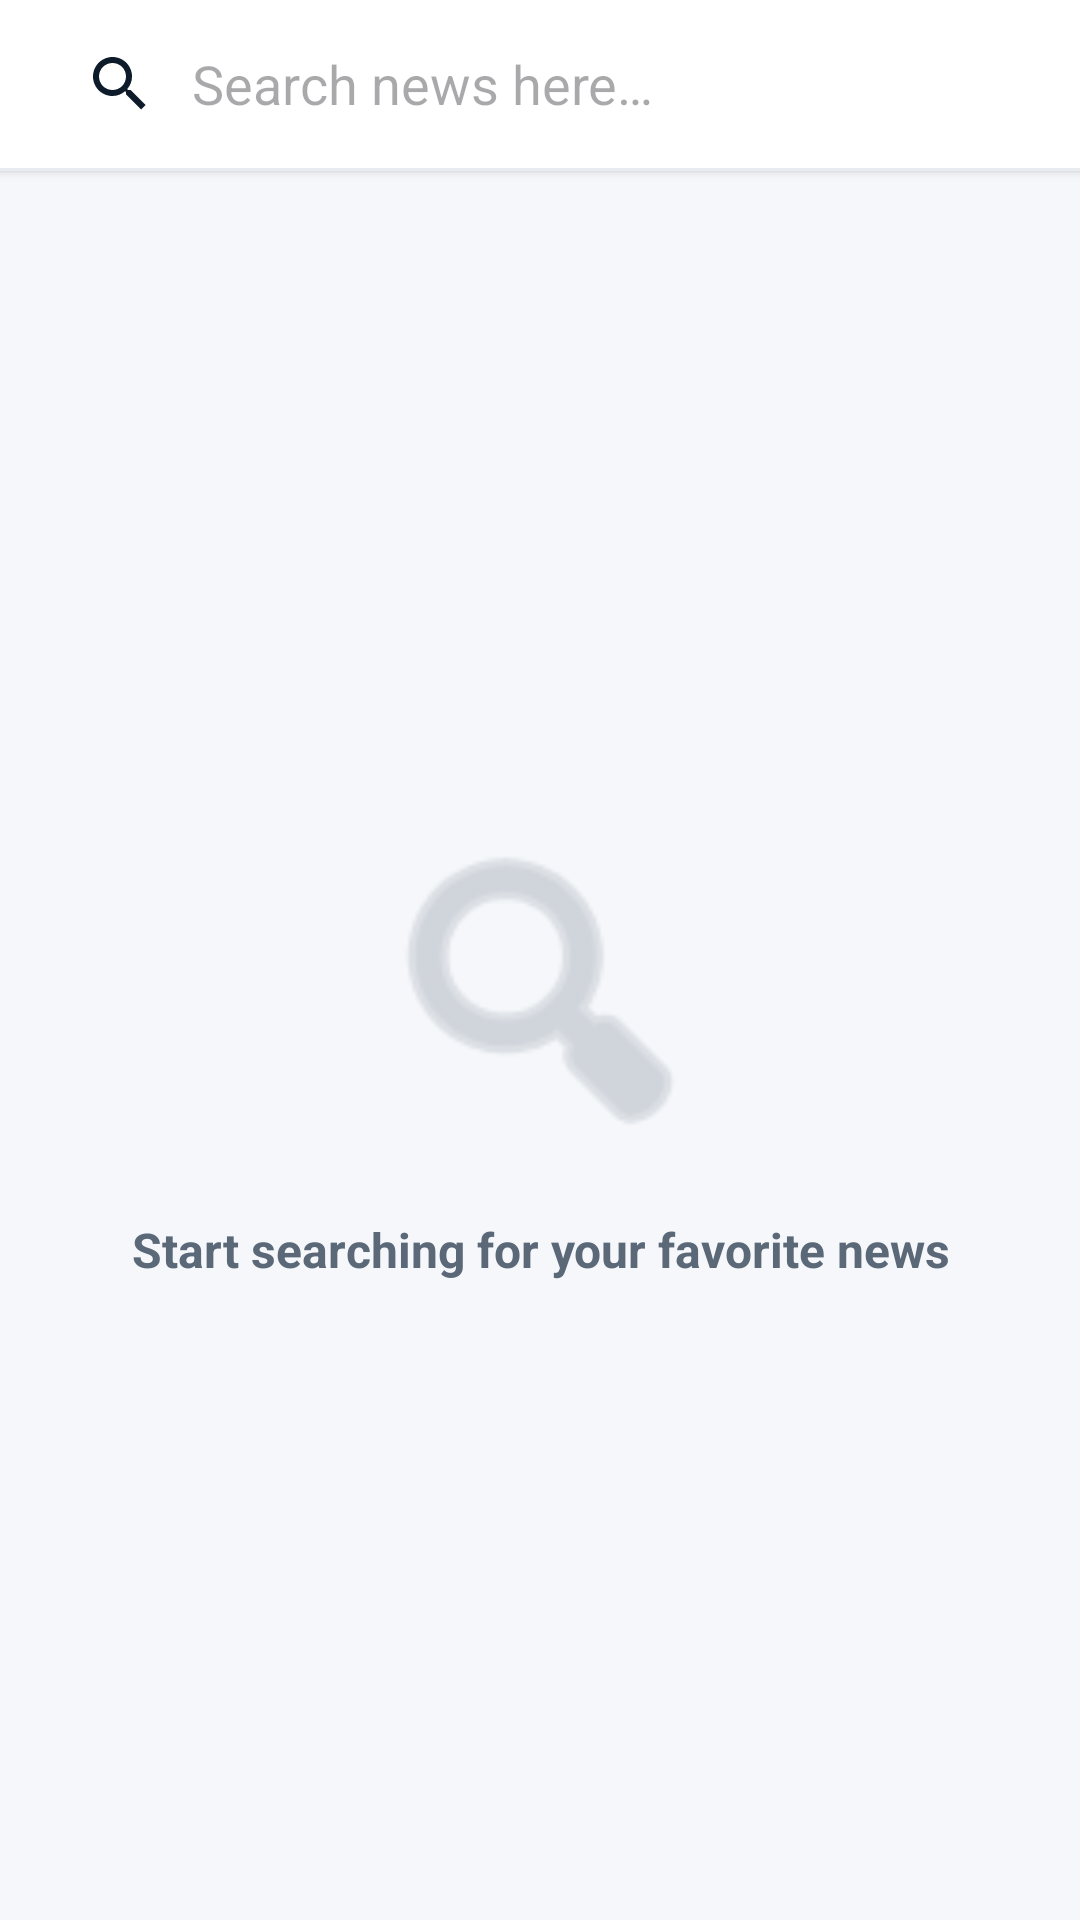

Reconstruct the res/layout file that produces this screen, plus the resources it refers to.
<!-- AndroidManifest.xml: application theme Theme.Kabarin -->
<!-- res/layout/fragment_search.xml -->
<?xml version="1.0" encoding="utf-8"?>
<androidx.constraintlayout.widget.ConstraintLayout
    xmlns:android="http://schemas.android.com/apk/res/android"
    xmlns:app="http://schemas.android.com/apk/res-auto"
    xmlns:tools="http://schemas.android.com/tools"
    android:layout_width="match_parent"
    android:layout_height="match_parent"
    android:background="?android:attr/windowBackground">

    <LinearLayout
        android:id="@+id/layoutSearchHeader"
        android:layout_width="match_parent"
        android:layout_height="wrap_content"
        android:background="?attr/colorSurface"
        android:elevation="2dp"
        android:orientation="vertical"
        app:layout_constraintTop_toTopOf="parent">

        <LinearLayout
            android:layout_width="match_parent"
            android:layout_height="56dp"
            android:gravity="center_vertical"
            android:orientation="horizontal"
            android:paddingStart="8dp"
            android:paddingEnd="16dp">

            <androidx.appcompat.widget.SearchView
                android:id="@+id/searchView"
                android:layout_width="match_parent"
                android:layout_height="wrap_content"
                app:iconifiedByDefault="false"
                app:queryBackground="@android:color/transparent"
                app:queryHint="@string/search_hint" />

        </LinearLayout>

        <View
            android:layout_width="match_parent"
            android:layout_height="1dp"
            android:background="?attr/colorOutline" />
    </LinearLayout>

    <androidx.recyclerview.widget.RecyclerView
        android:id="@+id/rvSearchResult"
        android:layout_width="match_parent"
        android:layout_height="0dp"
        android:clipToPadding="false"
        android:padding="16dp"
        android:visibility="gone"
        app:layout_constraintBottom_toBottomOf="parent"
        app:layout_constraintTop_toBottomOf="@id/layoutSearchHeader"
        tools:listitem="@layout/item_news" />

    <ProgressBar
        android:id="@+id/progressBar"
        android:layout_width="wrap_content"
        android:layout_height="wrap_content"
        android:visibility="gone"
        app:layout_constraintBottom_toBottomOf="parent"
        app:layout_constraintEnd_toEndOf="parent"
        app:layout_constraintStart_toStartOf="parent"
        app:layout_constraintTop_toBottomOf="@id/layoutSearchHeader" />

    <LinearLayout
        android:id="@+id/layoutSearchStatus"
        android:layout_width="0dp"
        android:layout_height="wrap_content"
        android:gravity="center"
        android:orientation="vertical"
        android:padding="32dp"
        android:visibility="visible"
        app:layout_constraintBottom_toBottomOf="parent"
        app:layout_constraintEnd_toEndOf="parent"
        app:layout_constraintStart_toStartOf="parent"
        app:layout_constraintTop_toBottomOf="@id/layoutSearchHeader">

        <ImageView
            android:id="@+id/ivSearchStatus"
            android:layout_width="120dp"
            android:layout_height="120dp"
            android:alpha="0.4"
            android:src="@android:drawable/ic_menu_search"
            android:contentDescription="Search Icon"
            app:tint="?attr/colorOnSurfaceVariant" />

        <TextView
            android:id="@+id/tvSearchStatus"
            android:layout_width="wrap_content"
            android:layout_height="wrap_content"
            android:layout_marginTop="16dp"
            android:text="@string/start_searching"
            android:textColor="?attr/colorOnSurfaceVariant"
            android:textSize="16sp"
            android:textStyle="bold"
            android:gravity="center" />

        <Button
            android:id="@+id/btnRetry"
            android:layout_width="wrap_content"
            android:layout_height="wrap_content"
            android:layout_marginTop="24dp"
            android:text="Retry"
            android:visibility="gone"
            app:cornerRadius="12dp"
            android:backgroundTint="?attr/colorPrimary"
            android:textColor="?attr/colorOnPrimary" />
    </LinearLayout>

</androidx.constraintlayout.widget.ConstraintLayout>
<!-- res/layout/item_news.xml (included above) -->
<?xml version="1.0" encoding="utf-8"?>
<com.google.android.material.card.MaterialCardView
    xmlns:android="http://schemas.android.com/apk/res/android"
    xmlns:app="http://schemas.android.com/apk/res-auto"
    android:layout_width="match_parent"
    android:layout_height="wrap_content"
    android:layout_marginBottom="16dp"
    app:cardCornerRadius="14dp"
    app:cardElevation="3dp"
    app:cardBackgroundColor="?attr/colorSurface"
    app:strokeWidth="0dp">

    <LinearLayout
        android:layout_width="match_parent"
        android:layout_height="wrap_content"
        android:orientation="vertical">

        <ImageView
            android:id="@+id/ivNewsImage"
            android:layout_width="match_parent"
            android:layout_height="185dp"
            android:scaleType="centerCrop"
            android:contentDescription="News image"
            android:src="@android:drawable/ic_menu_gallery" />

        <LinearLayout
            android:layout_width="match_parent"
            android:layout_height="wrap_content"
            android:orientation="vertical"
            android:paddingStart="14dp"
            android:paddingEnd="14dp"
            android:paddingTop="12dp"
            android:paddingBottom="14dp">

            <LinearLayout
                android:layout_width="match_parent"
                android:layout_height="wrap_content"
                android:orientation="horizontal"
                android:gravity="center_vertical"
                android:layout_marginBottom="8dp">

                <TextView
                    android:id="@+id/tvNewsCategory"
                    android:layout_width="wrap_content"
                    android:layout_height="wrap_content"
                    android:text="WORLD"
                    android:textSize="10sp"
                    android:textStyle="bold"
                    android:textColor="#FFFFFF"
                    android:background="@drawable/badge_category"
                    android:paddingStart="8dp"
                    android:paddingEnd="8dp"
                    android:paddingTop="3dp"
                    android:paddingBottom="3dp" />

                <TextView
                    android:id="@+id/tvReadTime"
                    android:layout_width="wrap_content"
                    android:layout_height="wrap_content"
                    android:text="6 min read"
                    android:textSize="12sp"
                    android:textColor="?attr/colorOnSurfaceVariant"
                    android:layout_marginStart="10dp" />

                <View
                    android:layout_width="0dp"
                    android:layout_height="0dp"
                    android:layout_weight="1" />

                <ImageView
                    android:id="@+id/ivSave"
                    android:layout_width="28dp"
                    android:layout_height="28dp"
                    android:src="@drawable/ic_save"
                    android:padding="4dp"
                    android:background="?attr/selectableItemBackgroundBorderless"
                    android:contentDescription="Save news"
                    app:tint="?attr/colorOnSurfaceVariant" />

            </LinearLayout>

            <TextView
                android:id="@+id/tvNewsTitle"
                android:layout_width="match_parent"
                android:layout_height="wrap_content"
                android:text="News Title Goes Here"
                android:textSize="16sp"
                android:textStyle="bold"
                android:textColor="?attr/colorOnSurface"
                android:maxLines="3"
                android:ellipsize="end"
                android:lineSpacingMultiplier="1.25"
                android:layout_marginBottom="6dp" />

            <TextView
                android:id="@+id/tvNewsDescription"
                android:layout_width="match_parent"
                android:layout_height="wrap_content"
                android:text="Short description of the article goes here..."
                android:textSize="13sp"
                android:textColor="?attr/colorOnSurfaceVariant"
                android:maxLines="2"
                android:ellipsize="end"
                android:lineSpacingMultiplier="1.4" />

        </LinearLayout>
    </LinearLayout>

</com.google.android.material.card.MaterialCardView>
<!-- resources referenced by this layout -->
<resources>
  <!-- drawable badge_category (drawable) -->
  <?xml version="1.0" encoding="utf-8"?>
  <shape xmlns:android="http://schemas.android.com/apk/res/android"
      android:shape="rectangle">
      <solid android:color="#1A8A6B" />   
      <corners android:radius="4dp" />
  </shape>
  <!-- drawable ic_save (drawable) -->
  <vector xmlns:android="http://schemas.android.com/apk/res/android"
      android:width="24dp"
      android:height="24dp"
      android:viewportWidth="24"
      android:viewportHeight="24">
      <path
          android:fillColor="#FF000000"
          android:pathData="M17,3H7A2,2 0 0,0 5,5V21L12,18L19,21V5A2,2 0 0,0 17,3Z" />
  </vector>
  <string name="search_hint">Search news here…</string>
  <string name="start_searching">Start searching for your favorite news</string>
  <style name="Theme.Kabarin" parent="Base.Theme.Kabarin" />
  <style name="Base.Theme.Kabarin" parent="Theme.Material3.DayNight.NoActionBar">
          <item name="colorPrimary">#1565C0</item>
          <item name="colorOnPrimary">#FFFFFF</item>
          <item name="colorPrimaryContainer">#D0E4F7</item>
  
          <item name="android:windowBackground">#F5F7FA</item>
          <item name="colorSurface">#FFFFFF</item>
          <item name="colorOnSurface">#0D1B2A</item>
          <item name="colorOnSurfaceVariant">#5A6878</item>
          <item name="colorOutline">#E8ECF0</item>
  
          <item name="colorControlNormal">?attr/colorOnSurface</item>
      </style>
</resources>
